The GitHub repository isxrh/Covid19 contains a labelled image folder "attack_train_specs_split" with 2 categories: negative, positive. Examples follow, each with its label.

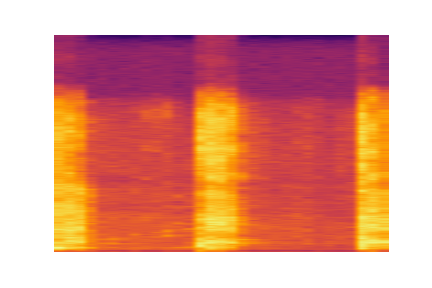
Label: positive

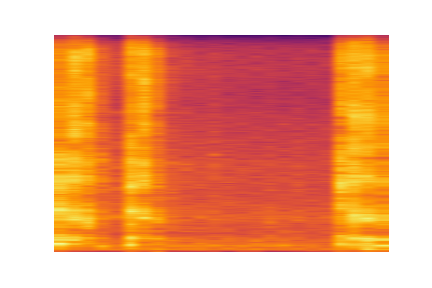
Label: negative

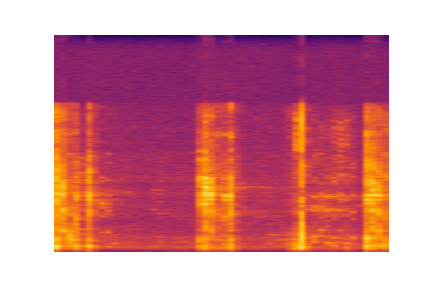
Label: positive

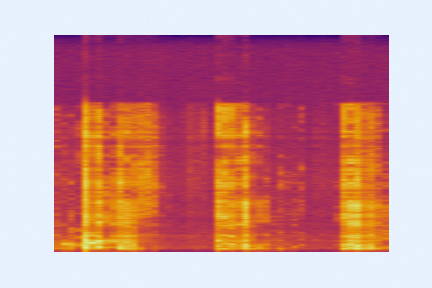
Label: positive

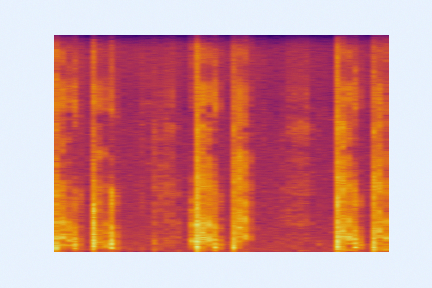
Label: negative

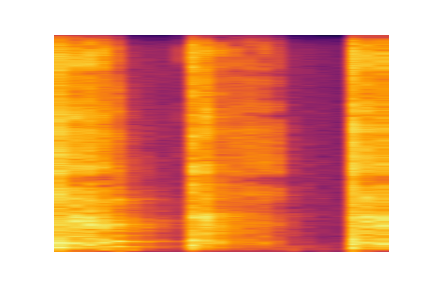
Label: negative
